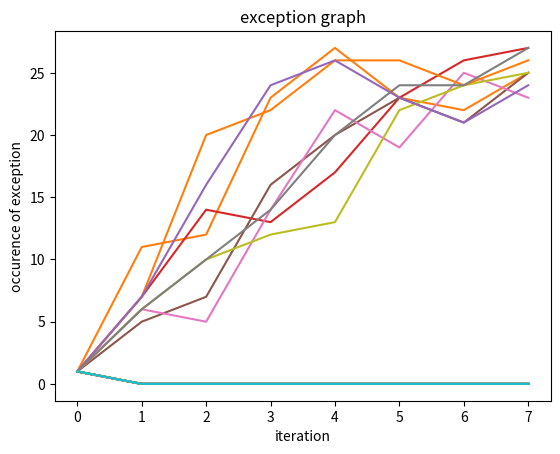

Python code for this plot: (Note: this script raises an exception after producing the figure.)
# ---------------------------------------
# Afstudeerproject BSc KI
# stereotype formation: cognitive modeling
# Date: May 2nd 2022
# Supervisor: Katrin Schulz
# 
# Description: Base model simulating the
# formation of stereotypes as researched
# by Martin et al. (2014). 
# ---------------------------------------

import numpy as np
import random
import matplotlib.pyplot as plt
import json
import scipy.stats as st

# own implementation of rescorla wagner update
def res_wag_update(assoc, comp_val, present, alpha = 0.1, beta1 = 0.4, beta2 = 0.1, v_max = 1):
    # compute the prediction error
    if present is True: 
        error_pred = v_max - comp_val 
        beta = beta1  

    elif present is False:
        error_pred = 0 - comp_val
        beta = beta2

    # compute the change in strength
    change = alpha * beta * error_pred

    # update the association value
    assoc = assoc + change

    # return the new value
    return assoc


def limited_recall(prob_dist, threshold):
    # distribution save indexes and values
    indexes = []
    values = []
    sum = 0

    # repeat for each index
    for _ in prob_dist:

        # find max and save index and value
        max_prob_i = np.argmax(prob_dist)
        indexes.append(max_prob_i)
        values.append(prob_dist[max_prob_i])

        # update sum and set zero for next iteration
        sum += prob_dist[max_prob_i]
        prob_dist[max_prob_i] = 0

        # check threshold
        if sum >= threshold:
            break

    # create limited recall distribution
    limited = [0] * len(prob_dist)

    # loop over indexes and values and add
    for i in range(len(indexes)):
        limited[indexes[i]] = values[i]
    
    # normalise distribution
    normalizer = np.sum(limited)
    for j in range(len(limited)):
        limited[j] = limited[j] / normalizer
    
    return limited


# 0 is color, 1 is shape, 2 is movement 
def init_aliens(n_att, total_n_att, n_feat, ratio=1): # ratio is between groups, so actually double for useful:others
    # create unique aliens with n features
    n_aliens = n_feat**(n_feat)
    aliens = {}
    for i in range(n_aliens):
        color = i // n_feat**2
        shape = (i // n_feat) % 3
        move = i % 3 
        aliens[i] = [color, shape, move]
    
    # for each alien create assigned attribute list
    attributes_ass = []

    for _ in range(n_aliens):
        attributes_ass.append(np.random.choice(range(total_n_att-1), size=n_att, replace=False))

    # create 1 exception
    attributes_ass[26][5] = 47
    
    return(aliens, attributes_ass)

aliens = init_aliens(6,48,3)[0]

# higher attribute is higher usefulness # alpha 0.07, V=0.8
def division_useful(att, alpha=0.07, V=0.5, alpha_extra=0.1, V_extra=1.2):
    if att == 47:
        return alpha_extra, V_extra
    else:
        return alpha, V


# create initial associations dictionary with base values
def init_associations(n_feat, n_var, total_n_att):
    assoc_dict = {}

    # entry for every variant of each feature
    for feature in range(n_feat):
        assoc_dict[feature] = {}
        for var in range(n_var):

            # initialize with base association for every attribute
            assoc_dict[feature][var] = [1/total_n_att] * total_n_att

            assoc_dict[feature][var] = []
            for _ in range(total_n_att):
                assoc_dict[feature][var].append(np.random.uniform(0,(1/total_n_att)))

    return assoc_dict


def experiment(n_sequences=20, sequence_len=7, views=3, recall=.8,
            train_size=13, n_att=6, total_n_att=48, n_feat=3, n_var=3):
    # setting up the experiment -----------------------    
    results = []

    # repeat for every sequence
    for _ in range(n_sequences):
        # list for assignments per sequence
        sequence_ass = []

        # generate aliens and assigned attributes
        aliens, att_ass = init_aliens(n_att, total_n_att, n_feat)
        sequence_ass.append(att_ass)

    # actual experiment ----------------------------
        # iterate n times per sequence
        for _ in range(sequence_len):

            # create starting dictionary of associations
            associations = init_associations(n_feat, n_var, total_n_att)

            # training phase 

            # create training set
            train_ids = random.sample(range(len(aliens)), train_size)
            train_set = {}
            for id in train_ids:
                train_set[id] = aliens[id]

            # run rescorla wagner update n times

            for _ in range(views):
                for alien_id, alien_feat in train_set.items():

                    # own implementation-------------------------------
                    # run for every attribute
                    for att in range(total_n_att):

                        # determine presence
                        if att in att_ass[alien_id]:
                            presence = True
                        elif att not in att_ass[alien_id]:
                            presence = False

                        # compute computational value (sum of CS associations)
                        comp_value = 0
                        for feat, alien_var in enumerate(alien_feat):
                            comp_value += associations[feat][alien_var][att]

                        # run R-W formula
                        for feat, alien_var in enumerate(alien_feat):
                            
                            alpha_att, V_att = division_useful(att)

                            # with colour salience ---------------------------
                            if feat == 0:
                                alpha_att = alpha_att * 1.3
                                V_att = V_att * 2
                            # ------------------------------------------------

                            curr_assoc = associations[feat][alien_var][att] 
                            new_assoc = res_wag_update(curr_assoc, comp_value, present = presence, alpha=alpha_att, v_max=V_att)
                            associations[feat][alien_var][att] = new_assoc
                    # -----------------------------------------------------

            # test phase
            # list for assignment per participant
            alien_output = []

            # assign new attributes for aliens
            for key in aliens: # aliens is a dict
                alien_assocs= []

                # find the corresponding associations
                for feat in range(n_feat):
                    alien_assocs.append(associations[feat][aliens[key][feat]])
                
                # calculate mean for each attribute
                combined_assoc = []
                for att in range(total_n_att):
                    sum = 0
                    for feat in range(n_feat):
                        sum += alien_assocs[feat][att]
                    combined_assoc.append(sum / n_feat)

                prob_dist = [(assoc / np.sum(combined_assoc)) for assoc in combined_assoc]

                # apply limited recall here
                prob_dist = limited_recall(prob_dist,recall)
                # --------------------------------------------------------------------

                # pick from retrieved prob dist
                alien_ass = np.random.choice(range(total_n_att), size=n_att, p=prob_dist, replace=False)
                
                # append to alien output for this participant 
                alien_output.append(alien_ass)
            
            # append assignments to sequence list + output becomes input next
            sequence_ass.append(alien_output)
            att_ass = alien_output

        # append to total results list
        results.append(sequence_ass)
        print('sequence')
    
    # returns list of the alien assignment of each iteration
    return results

# run experiment
results = experiment()


# mean error functionality ------------------------------------
def sequence_to_mean_error(sequences, ci=0.95):
    means = []
    lowers = []
    uppers = []
    for i in range(len(sequences[0])):
        data = []
        for sequence in sequences:
            data.append(sequence[i])
        means.append(np.mean(data))
        data = np.array(data)
        lower, upper = st.t.interval(alpha=ci, df=len(data)-1, loc=np.mean(data), scale=st.sem(data)) 
        lowers.append(lower)
        uppers.append(upper)
    errors = [abs(np.array(means) - np.array(lowers)), abs(np.array(means) - np.array(uppers))]
    return means, errors


# evaluate 1 exception 47.
def count_exception_seq(sequence):
    counters = []
    for iteration in sequence:
        counter = 0
        for alien in iteration:
            if 47 in alien:
                counter += 1
        counters.append(counter)
    return counters

def count_exception_all(results):
    all_counters = []
    for sequence in results:
        all_counters.append(count_exception_seq(sequence))
    return all_counters

def eval_exception(results):
    all_counters = count_exception_all(results)
    for counters in all_counters:
        plt.plot(range(8), counters)
    plt.title('exception graph')
    plt.xlabel('iteration')
    plt.ylabel('occurence of exception')

    plt.savefig('graphs/exception_graph.jpg')
    plt.close()

eval_exception(results)
